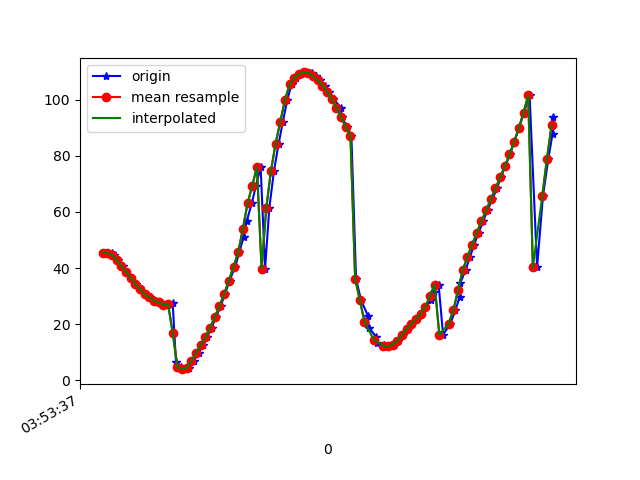

Values plotted in this chart, from the file beside it:
1618545217896, 1240894017596633, 45.276173, 37.833057, 173.70964
1618545217919, 1240894036827403, 45.38, 37.99, 168.1
1618545217929, 1240894056058173, 44.61, 36.79, 163
1618545217948, 1240894075288943, 42.92, 34.49, 159
1618545217967, 1240894094519713, 40.88, 31.84, 155.4
1618545217981, 1240894113750483, 38.71, 28.73, 153.6
1618545218003, 1240894132981253, 36.56, 25.95, 151.9
1618545218023, 1240894152212023, 34.41, 22.53, 150.7
1618545218042, 1240894171442793, 32.51, 19.36, 150.1
1618545218061, 1240894190673563, 30.64, 15.99, 149.4
1618545218085, 1240894209904333, 29.63, 12.86, 150
1618545218101, 1240894229135103, 28.31, 9.713, 150.5
1618545218123, 1240894248365873, 27.82, 6.612, 151.5
1618545218146, 1240894267596643, 26.99, 3.534, 152.6
1618545218161, 1240894286827413, 27.19, 0.6969, 154.7
1618545218180, 1240894306058183, 27.39, -1.999, 156.5
1618545218194, 1240894325288953, 6.488, 21.36, 164.7
1618545218214, 1240894344519723, 4.802, 7.584, 163.6
1618545218232, 1240894363750493, 3.986, -0.2628, 164.1
1618545218251, 1240894382981263, 4.492, -5.666, 166
1618545218270, 1240894402212033, 6.883, -9.58, 169.8
1618545218291, 1240894421442803, 9.859, -10.85, 173.7
1618545218309, 1240894440673573, 12.51, -11.2, 177.1
1618545218327, 1240894459904343, 15.47, -11.16, -179.5
1618545218346, 1240894479135113, 18.83, -10.67, -176
1618545218365, 1240894498365883, 22.53, -9.793, -172.3
1618545218385, 1240894517596653, 26.51, -8.543, -168.8
1618545218404, 1240894536827423, 30.85, -6.747, -165.6
1618545218423, 1240894556058193, 35.55, -4.163, -162.6
1618545218447, 1240894575288963, 40.5, -0.7989, -159.8
1618545218465, 1240894594519733, 45.64, 3.044, -157.7
1618545218483, 1240894613750503, 51.07, 7.102, -156.2
1618545218497, 1240894632981273, 56.92, 11.23, -155.5
1618545218518, 1240894652212043, 63.05, 15.57, -155.5
1618545218536, 1240894671442813, 69.37, 20.21, -156.6
1618545218556, 1240894690673583, 75.95, 24.85, -158.8
1618545218575, 1240894709904353, 39.78, 0.01802, -165.5
1618545218593, 1240894729135123, 61.39, 15.71, -163.1
1618545218613, 1240894748365893, 74.64, 24.52, -166.6
1618545218633, 1240894767596663, 84.37, 29.2, -171.7
1618545218651, 1240894786827433, 92.18, 31.65, -177.2
1618545218670, 1240894806058203, 99.92, 33.09, 176.1
1618545218688, 1240894825288973, 105.5, 32.81, 170.2
1618545218708, 1240894844519743, 107.8, 31.58, 167
1618545218727, 1240894863750513, 109.2, 30.26, 164.4
1618545218752, 1240894882981283, 109.7, 29.01, 162.4
1618545218777, 1240894902212053, 109.5, 27.8, 160.9
1618545218791, 1240894921442823, 108.5, 26.66, 159.9
1618545218809, 1240894940673593, 106.9, 25.64, 159.2
1618545218833, 1240894959904363, 105, 24.78, 158.7
1618545218850, 1240894979135133, 102.9, 24.06, 158.1
1618545218867, 1240894998365903, 100.3, 23.28, 157.8
1618545218899, 1240895017596673, 97.17, 22.21, 157.7
1618545218903, 1240895036827443, 93.7, 21.18, 157.8
1618545218927, 1240895056058213, 90.31, 20.78, 157.7
1618545218944, 1240895075288983, 87.12, 21.08, 157.2
1618545218964, 1240895094519753, 36.18, 36.13, 174.7
1618545218985, 1240895113750523, 28.64, 28.57, 165.7
1618545219015, 1240895132981293, 22.97, 24.07, 160.3
1618545219018, 1240895152212063, 18.83, 21.01, 157
1618545219050, 1240895171442833, 15.51, 17.91, 153.9
... 40 more rows
